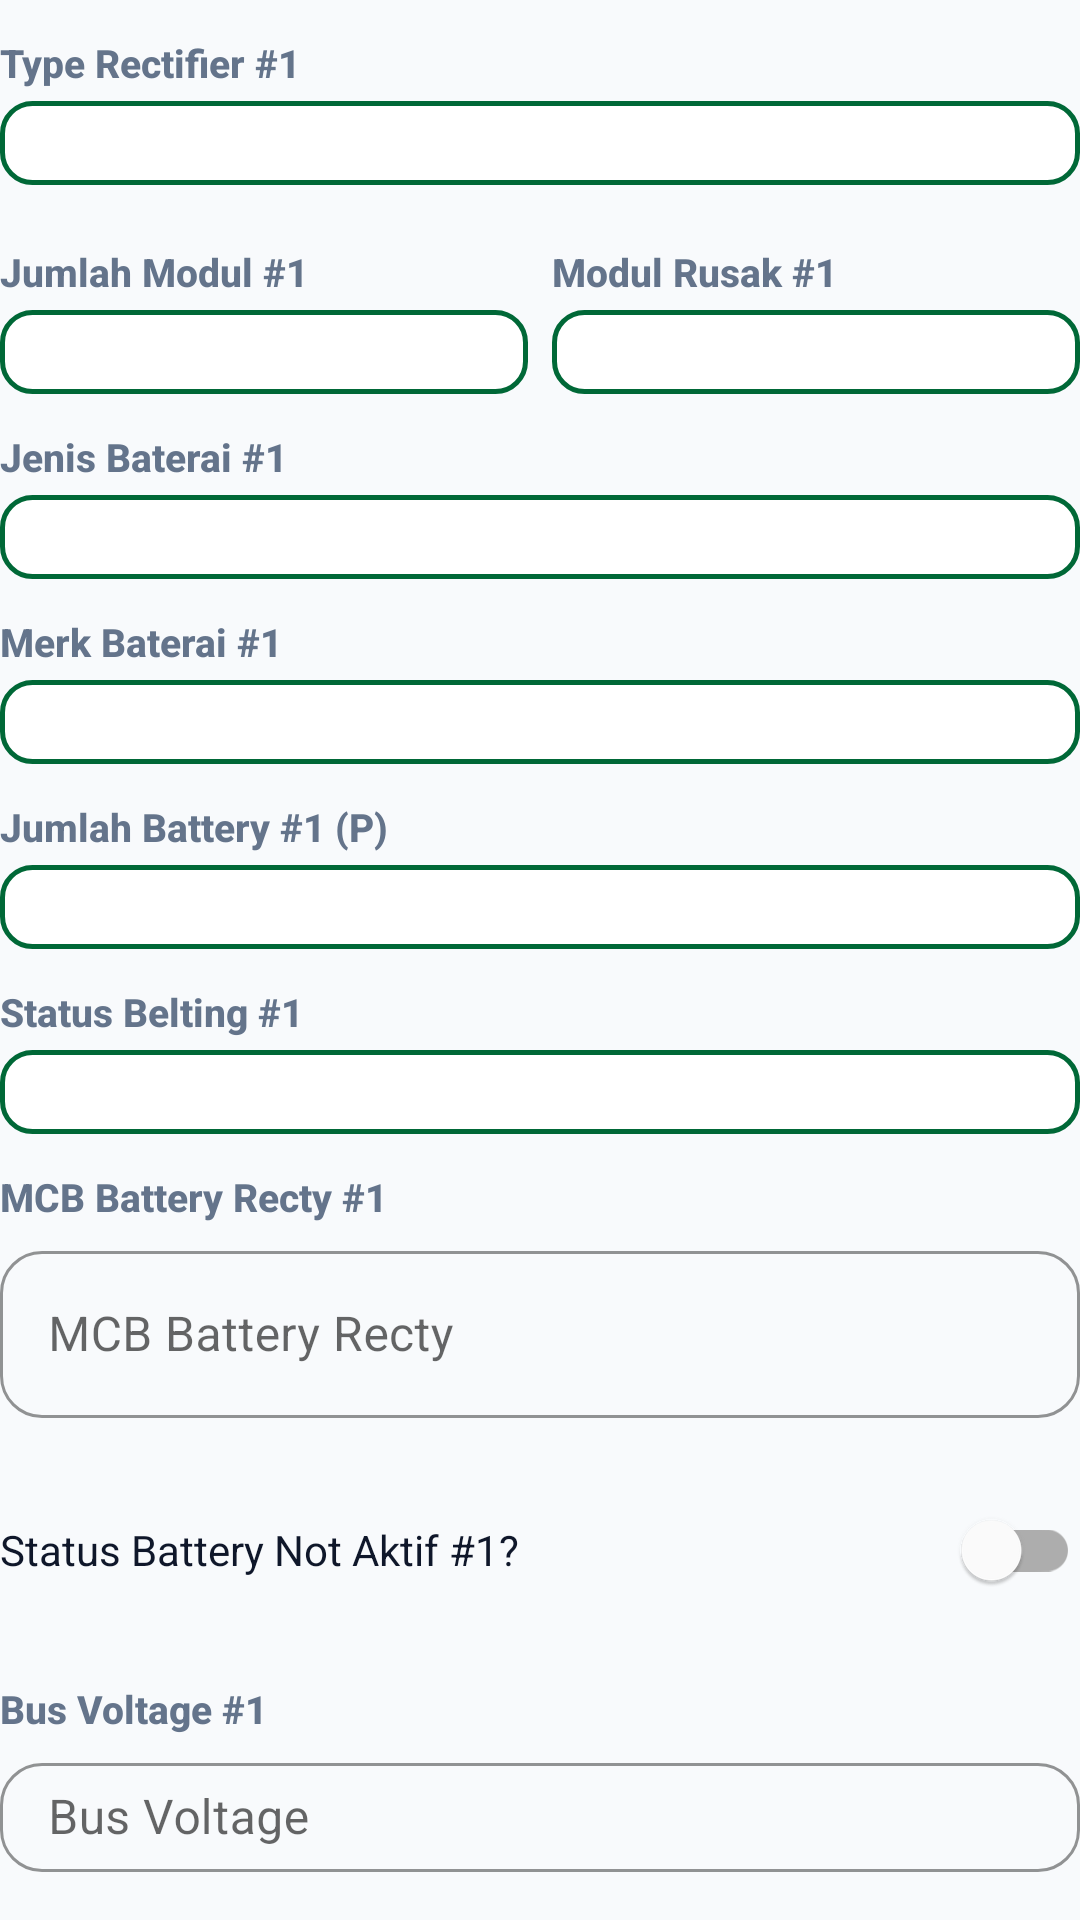

Android layout source for this screen:
<!-- AndroidManifest.xml: application theme Theme.ZamanApps -->
<!-- res/layout/dialog_edit_rectifier1.xml -->
<?xml version="1.0" encoding="utf-8"?>
<LinearLayout xmlns:android="http://schemas.android.com/apk/res/android"
    xmlns:app="http://schemas.android.com/apk/res-auto"
    android:layout_width="match_parent"
    android:layout_height="wrap_content"
    android:orientation="vertical"
    android:paddingBottom="8dp">

    
    <TextView style="@style/FieldLabel" android:text="Type Rectifier #1" />
    <Spinner android:id="@+id/spTypeRectifier1" style="@style/SpinnerField" />

    
    <LinearLayout
        android:layout_width="match_parent"
        android:layout_height="wrap_content"
        android:orientation="horizontal"
        android:layout_marginTop="8dp">

        <LinearLayout
            android:layout_width="0dp"
            android:layout_height="wrap_content"
            android:layout_weight="1"
            android:layout_marginEnd="4dp"
            android:orientation="vertical">
            <TextView style="@style/FieldLabel" android:text="Jumlah Modul #1" />
            <Spinner android:id="@+id/spJumlahModul1" style="@style/SpinnerField" />
        </LinearLayout>

        <LinearLayout
            android:layout_width="0dp"
            android:layout_height="wrap_content"
            android:layout_weight="1"
            android:layout_marginStart="4dp"
            android:orientation="vertical">
            <TextView style="@style/FieldLabel" android:text="Modul Rusak #1" />
            <Spinner android:id="@+id/spJumlahModulRusak1" style="@style/SpinnerField" />
        </LinearLayout>
    </LinearLayout>

    <TextView style="@style/FieldLabel" android:text="Jenis Baterai #1" />
    <Spinner android:id="@+id/spJenisBaterai1" style="@style/SpinnerField" />

    <TextView style="@style/FieldLabel" android:text="Merk Baterai #1" />
    <Spinner android:id="@+id/spMerkBaterai1" style="@style/SpinnerField" />

    <TextView style="@style/FieldLabel" android:text="Jumlah Battery #1 (P)" />
    <Spinner android:id="@+id/spJumlahBattery1" style="@style/SpinnerField" />

    <TextView style="@style/FieldLabel" android:text="Status Belting #1" />
    <Spinner android:id="@+id/spBatteryRecti1" style="@style/SpinnerField" />

    <TextView style="@style/FieldLabel" android:text="MCB Battery Recty #1" />
    <com.google.android.material.textfield.TextInputLayout
        style="@style/ZamanTextInputLayout"
        android:layout_width="match_parent"
        android:layout_height="wrap_content"
        android:layout_marginBottom="8dp">
        <com.google.android.material.textfield.TextInputEditText
            android:id="@+id/editMcbBatteryRecti1"
            android:layout_width="match_parent"
            android:layout_height="wrap_content"
            android:hint="MCB Battery Recty"
            android:inputType="numberDecimal" />
    </com.google.android.material.textfield.TextInputLayout>

    
    <com.google.android.material.switchmaterial.SwitchMaterial
        android:id="@+id/switchStatusBatteryNotAktif1"
        android:layout_width="match_parent"
        android:layout_height="wrap_content"
        android:layout_marginTop="12dp"
        android:layout_marginBottom="8dp"
        android:text="Status Battery Not Aktif #1?"
        android:textColor="@color/text_primary" />

    <LinearLayout
        android:id="@+id/layoutJumlahBankNotAktif1"
        android:layout_width="match_parent"
        android:layout_height="wrap_content"
        android:layout_marginBottom="8dp"
        android:orientation="vertical"
        android:visibility="gone">

        <TextView style="@style/FieldLabel" android:text="Jumlah Battery Not Aktif #1" />
        <Spinner android:id="@+id/spJumlahBankNotAktif1" style="@style/SpinnerField" />
    </LinearLayout>

    <TextView style="@style/FieldLabel" android:text="Bus Voltage #1" />
    <com.google.android.material.textfield.TextInputLayout
        style="@style/ZamanTextInputLayout"
        android:layout_width="match_parent"
        android:layout_height="wrap_content"
        android:layout_marginBottom="8dp">
        <com.google.android.material.textfield.TextInputEditText
            android:id="@+id/editBusVoltage1"
            android:layout_width="match_parent"
            android:layout_height="wrap_content"
            android:hint="Bus Voltage"
            android:inputType="numberDecimal" />
    </com.google.android.material.textfield.TextInputLayout>

    <TextView style="@style/FieldLabel" android:text="Load (A) #1" />
    <com.google.android.material.textfield.TextInputLayout
        style="@style/ZamanTextInputLayout"
        android:layout_width="match_parent"
        android:layout_height="wrap_content"
        android:layout_marginBottom="8dp">
        <com.google.android.material.textfield.TextInputEditText
            android:id="@+id/editLoadA1"
            android:layout_width="match_parent"
            android:layout_height="wrap_content"
            android:hint="Load (A)"
            android:inputType="numberDecimal" />
    </com.google.android.material.textfield.TextInputLayout>

    <TextView style="@style/FieldLabel" android:text="Perangkat Terhubung #1" />
    <com.google.android.material.textfield.TextInputLayout
        style="@style/ZamanTextInputLayout"
        android:layout_width="match_parent"
        android:layout_height="wrap_content"
        android:layout_marginBottom="8dp">
        <com.google.android.material.textfield.TextInputEditText
            android:id="@+id/editPerangkat1"
            android:layout_width="match_parent"
            android:layout_height="wrap_content"
            android:focusable="false"
            android:clickable="true"
            android:hint="Pilih Perangkat (Multi-select)" />
    </com.google.android.material.textfield.TextInputLayout>

    <TextView style="@style/FieldLabel" android:text="Kondisi Arester #1" />
    <Spinner android:id="@+id/spKondisiArester1" style="@style/SpinnerField" />

    <TextView style="@style/FieldLabel" android:text="Remark #1" />
    <com.google.android.material.textfield.TextInputLayout style="@style/ZamanTextInputLayout" android:layout_width="match_parent" android:layout_height="wrap_content">
        <com.google.android.material.textfield.TextInputEditText
            android:id="@+id/editRemark1"
            android:layout_width="match_parent"
            android:layout_height="wrap_content"
            android:hint="Catatan"
            android:inputType="textMultiLine"
            android:minLines="2" />
    </com.google.android.material.textfield.TextInputLayout>

</LinearLayout>
<!-- resources referenced by this layout -->
<resources>
  <color name="text_primary">#0F172A</color>
  <style name="FieldLabel">
          <item name="android:layout_width">match_parent</item>
          <item name="android:layout_height">wrap_content</item>
          <item name="android:layout_marginTop">12dp</item>
          <item name="android:layout_marginBottom">4dp</item>
          <item name="android:textColor">@color/text_secondary</item>
          <item name="android:textSize">13sp</item>
          <item name="android:textStyle">bold</item>
          <item name="android:fontFamily">sans-serif-medium</item>
      </style>
  <style name="SpinnerField" parent="SpinnerFieldModern" />
  <style name="ZamanTextInputLayout" parent="Widget.MaterialComponents.TextInputLayout.OutlinedBox">
          <item name="boxCornerRadiusTopStart">14dp</item>
          <item name="boxCornerRadiusTopEnd">14dp</item>
          <item name="boxCornerRadiusBottomStart">14dp</item>
          <item name="boxCornerRadiusBottomEnd">14dp</item>
          <item name="boxStrokeColor">@color/brand_primary</item>
          <item name="hintTextColor">@color/brand_primary</item>
          <item name="startIconTint">@color/brand_primary</item>
      </style>
  <color name="text_secondary">#64748B</color>
  <style name="SpinnerFieldModern" parent="Widget.AppCompat.Spinner">
          <item name="android:layout_width">match_parent</item>
          <item name="android:layout_height">wrap_content</item>
          <item name="android:background">@drawable/spinner_background_modern</item>
          <item name="android:padding">14dp</item>
          <item name="android:textSize">15sp</item>
          <item name="android:textColor">@color/text_primary</item>
          <item name="android:popupBackground">@color/card_bg</item>
          <item name="android:overlapAnchor">false</item>
      </style>
  <color name="brand_primary">#006837</color>
  <color name="brand_primary_dark">#004D25</color>
  <color name="white">#FFFFFF</color>
  <color name="brand_accent">#00A859</color>
  <color name="section_bg">#F8FAFC</color>
  <style name="ZamanButton" parent="Widget.MaterialComponents.Button">
          <item name="android:insetTop">0dp</item>
          <item name="android:insetBottom">0dp</item>
          <item name="android:paddingTop">0dp</item>
          <item name="android:paddingBottom">0dp</item>
          <item name="android:paddingVertical">0dp</item>
          <item name="android:gravity">center</item>
          <item name="android:minHeight">48dp</item>
          <item name="cornerRadius">16dp</item>
          <item name="android:textAllCaps">false</item>
          <item name="android:textStyle">bold</item>
          <item name="android:letterSpacing">0.02</item>
      </style>
  <style name="ZamanCard" parent="Widget.MaterialComponents.CardView">
          <item name="cardCornerRadius">20dp</item>
          <item name="cardElevation">4dp</item>
          <item name="cardBackgroundColor">@color/card_bg</item>
          <item name="android:foreground">?attr/selectableItemBackground</item>
      </style>
  <color name="card_bg">#FFFFFF</color>
  <color name="brand_primary_lightest">#E7F6EC</color>
</resources>
